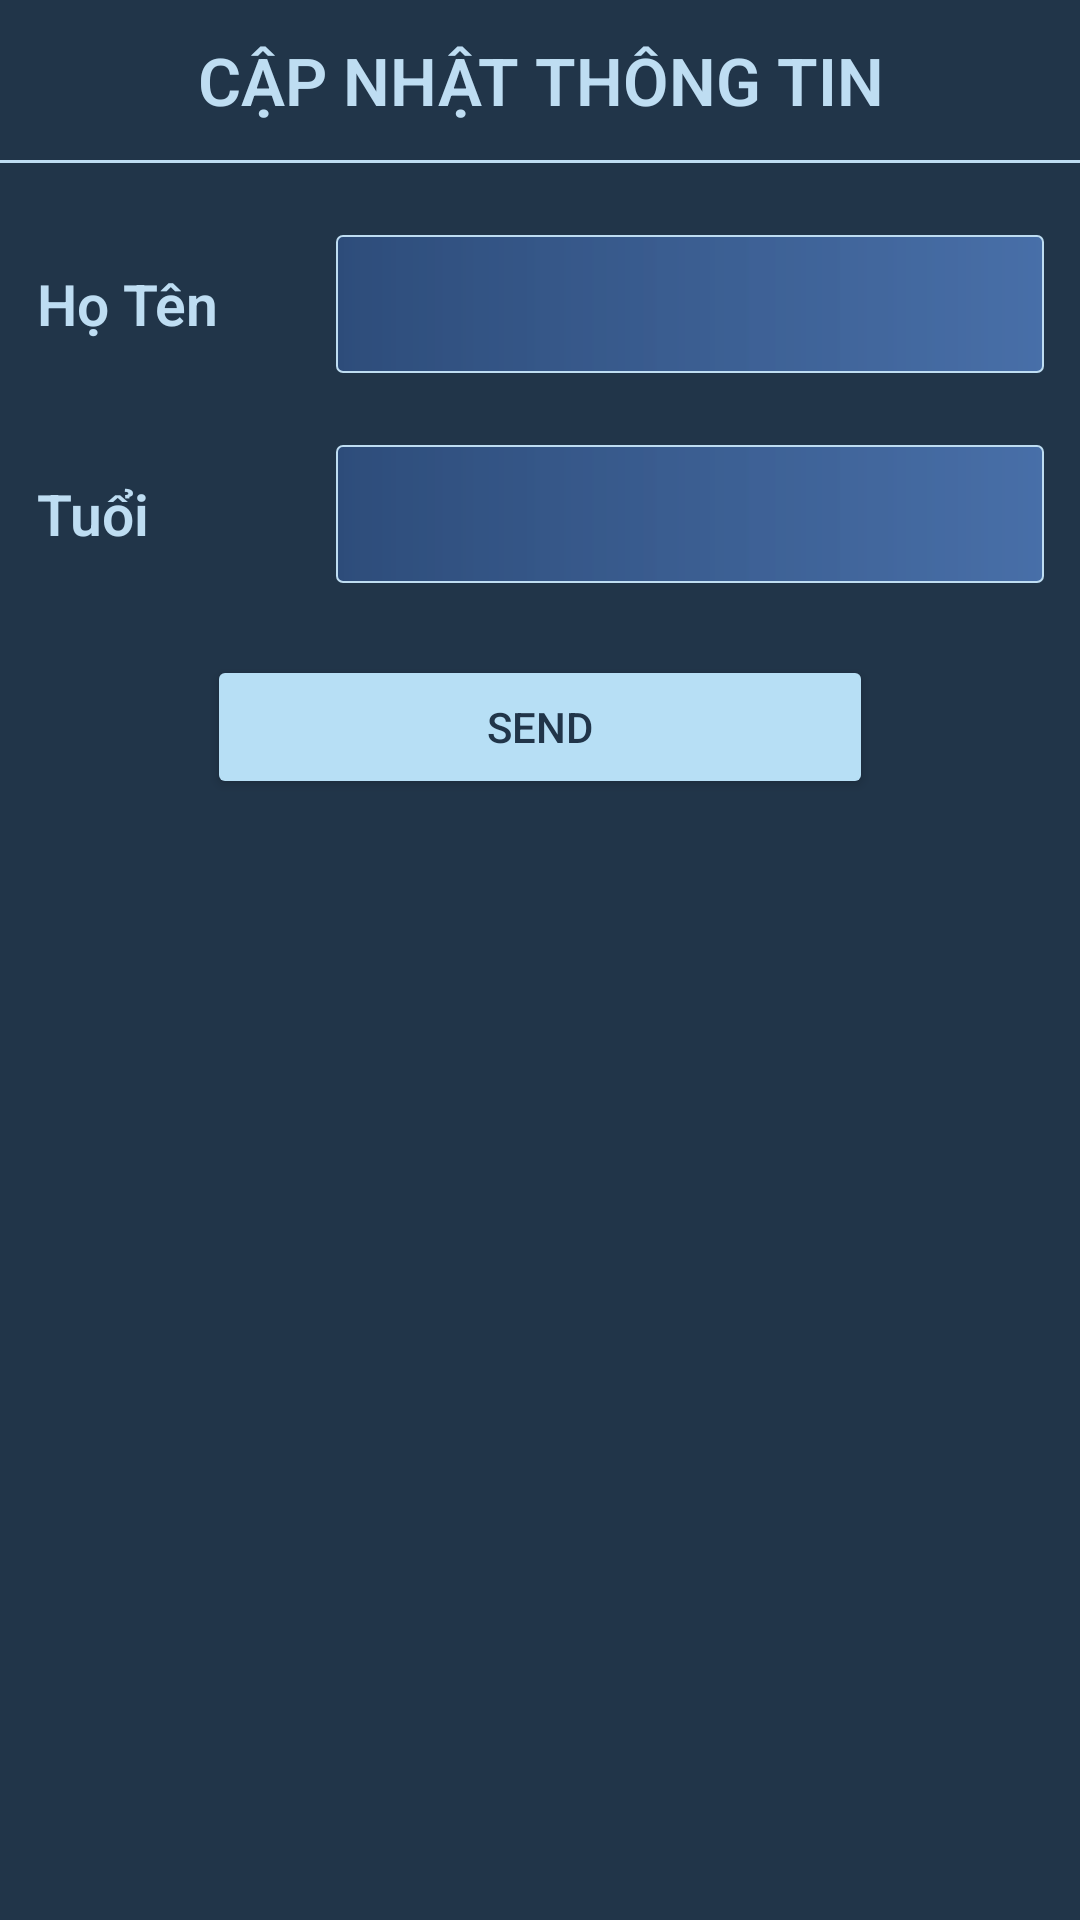

Layout XML and referenced resources for this Android screen:
<!-- AndroidManifest.xml: application theme Theme.ProTeam5 -->
<!-- res/layout/dialog_edit_user.xml -->
<?xml version="1.0" encoding="utf-8"?>
<LinearLayout xmlns:android="http://schemas.android.com/apk/res/android"
    android:layout_width="match_parent"
    android:layout_height="wrap_content"
    xmlns:app="http://schemas.android.com/apk/res-auto"
    android:background="#213549"
    app:cardCornerRadius="20dp"
    android:orientation="vertical">
    <TextView
        android:layout_width="match_parent"
        android:layout_height="wrap_content"
        android:layout_marginTop="12dp"
        android:text="Cập nhật thông tin"
        android:textColor="#beddf2"
        android:textAllCaps="true"
        android:textSize="22dp"
        android:fontFamily="sans-serif-light"
        android:textStyle="bold"
        android:gravity="center"
        android:id="@+id/tv_dialog_title_editUser"/>
    <View
        android:id="@+id/vieww"
        android:layout_width="400dp"
        android:layout_height="1dp"
        android:layout_gravity="center"
        android:layout_marginTop="12dp"
        android:background="#beddf2"/>

    <RelativeLayout
        android:layout_width="match_parent"
        android:layout_height="70dp"
        android:layout_marginTop="12dp"
        android:padding="12dp">

        <TextView
            android:id="@+id/tv_dialog_passOld_editUser"
            android:layout_width="wrap_content"
            android:layout_height="70dp"
            android:layout_alignParentStart="true"
            android:fontFamily="sans-serif-light"
            android:gravity="center"
            android:text="Họ Tên    "
            android:textColor="#beddf2"
            android:textSize="19dp"
            android:textStyle="bold" />

        <EditText
            android:id="@+id/edt_dia_passWordOld"
            android:layout_width="match_parent"
            android:layout_height="70dp"
            android:layout_marginLeft="100dp"
            android:background="@drawable/boder_edittext"
            android:gravity="center"
            android:padding="9dp"
            android:textColor="@color/white" />
    </RelativeLayout>

    <RelativeLayout
        android:layout_width="match_parent"
        android:layout_height="70dp"
        android:padding="12dp"
        android:orientation="horizontal">

        <TextView
            android:id="@+id/tv_dialog_passOld_editUser2"
            android:layout_width="wrap_content"
            android:layout_height="70dp"
            android:layout_alignParentStart="true"
            android:fontFamily="sans-serif-light"
            android:gravity="center"
            android:text="Tuổi  "
            android:textColor="#beddf2"
            android:textSize="19dp"
            android:textStyle="bold" />

        <EditText
            android:id="@+id/edt_dia_passWordNew"
            android:layout_width="match_parent"
            android:layout_height="70dp"
            android:layout_marginLeft="100dp"
            android:inputType="number"
            android:background="@drawable/boder_edittext"
            android:gravity="center"
            android:padding="9dp"
            android:textColor="@color/white" />
    </RelativeLayout>

    <Button
        android:layout_width="222dp"
        android:layout_height="wrap_content"
        android:layout_marginTop="12dp"
        android:layout_marginBottom="12dp"
        android:layout_gravity="center"
        android:backgroundTint="#b7dff5"
        android:id="@+id/btn_dia_send"
        android:textColor="#213549"
        android:text="send"/>

</LinearLayout>
<!-- resources referenced by this layout -->
<resources>
  <color name="white">#FFFFFFFF</color>
  <!-- drawable boder_edittext (drawable) -->
  <?xml version="1.0" encoding="utf-8"?>
  <shape xmlns:android="http://schemas.android.com/apk/res/android" android:shape="rectangle">
  
      <gradient android:startColor="#2D4C7A" android:endColor="#C9527EC1" android:type="linear"/>
      <corners android:radius="2dp"></corners>
          <stroke android:color="#beddf2"
              android:width="0.5dp"/>
  
  
  
  </shape>
  <style name="Theme.ProTeam5" parent="Theme.MaterialComponents.DayNight.DarkActionBar">
          
          <item name="colorPrimary">@color/purple_500</item>
          <item name="colorPrimaryVariant">@color/purple_700</item>
          <item name="colorOnPrimary">@color/white</item>
          
          <item name="colorSecondary">@color/teal_200</item>
          <item name="colorSecondaryVariant">@color/teal_700</item>
          <item name="colorOnSecondary">@color/black</item>
          
          <item name="android:statusBarColor" tools:targetApi="l">?attr/colorPrimaryVariant</item>
          <item name="popupMenuBackground">@drawable/boder_light</item>
  
          
      </style>
  <color name="purple_500">#E8192940</color>
  <color name="purple_700">#E8192940</color>
  <color name="teal_200">#03A9F4</color>
  <color name="teal_700">#00BCD4</color>
  <color name="black">#FF000000</color>
  <!-- drawable boder_light (drawable) -->
  <?xml version="1.0" encoding="utf-8"?>
  <shape xmlns:android="http://schemas.android.com/apk/res/android" android:shape="rectangle">
  
      <gradient android:startColor="#4491ff" android:endColor="#72dffd" android:type="linear"/>
      <corners android:radius="0dp"></corners>
          <stroke android:color="#aedbf0"
              android:width="0dp"/>
  </shape>
</resources>
